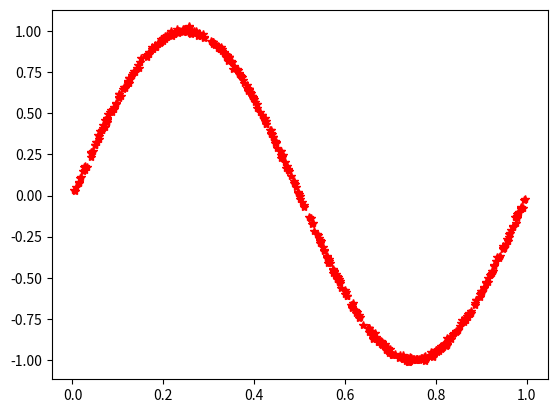

Here is the Python script that generated this plot:
from math import sin, pi

import matplotlib.pyplot as plt
import numpy as np

from numpy.random.mtrand import multivariate_normal


def generateData(num,mean=100,var=0):
    X=np.random.rand(num)

    S=np.random.randn(num)
    tmp=[sin( 2*pi * m) for m in X]
    T=[]
    for i in range(num):
        T.append(tmp[i]+S[i]/100)

    assert len(X)==len(T)
    R=[]
    for i in range(len(X)):
        R.append(multivariate_normal([mean], [[var]]))
        # R.append(0)
    D=[]
    for x,t,r in zip(X,T,R):
        D.append((x,t,r))
    return D,X,T,R
if __name__ == '__main__':
    D, X, T, R = generateData(500)

    plt.plot(X, T, 'r*', linewidth=2)
    plt.show()